Labelled photos from "data", an image-classification folder in BenjaminKerr/FishLens. The possible labels are: Chinook salmon, Oncorhynchus mykiss, trout.

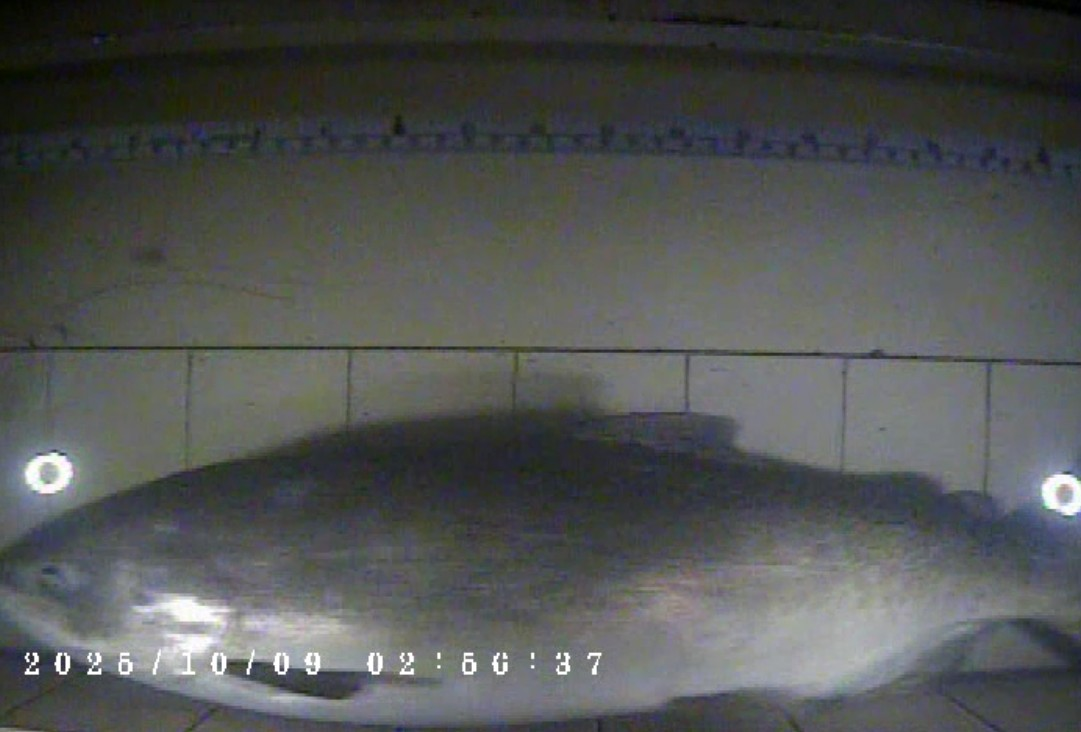
Label: Chinook salmon

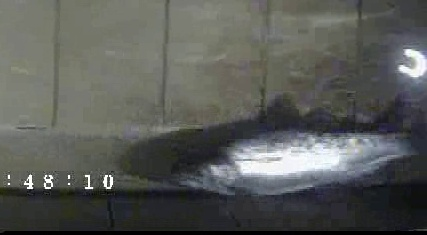
Label: Oncorhynchus mykiss

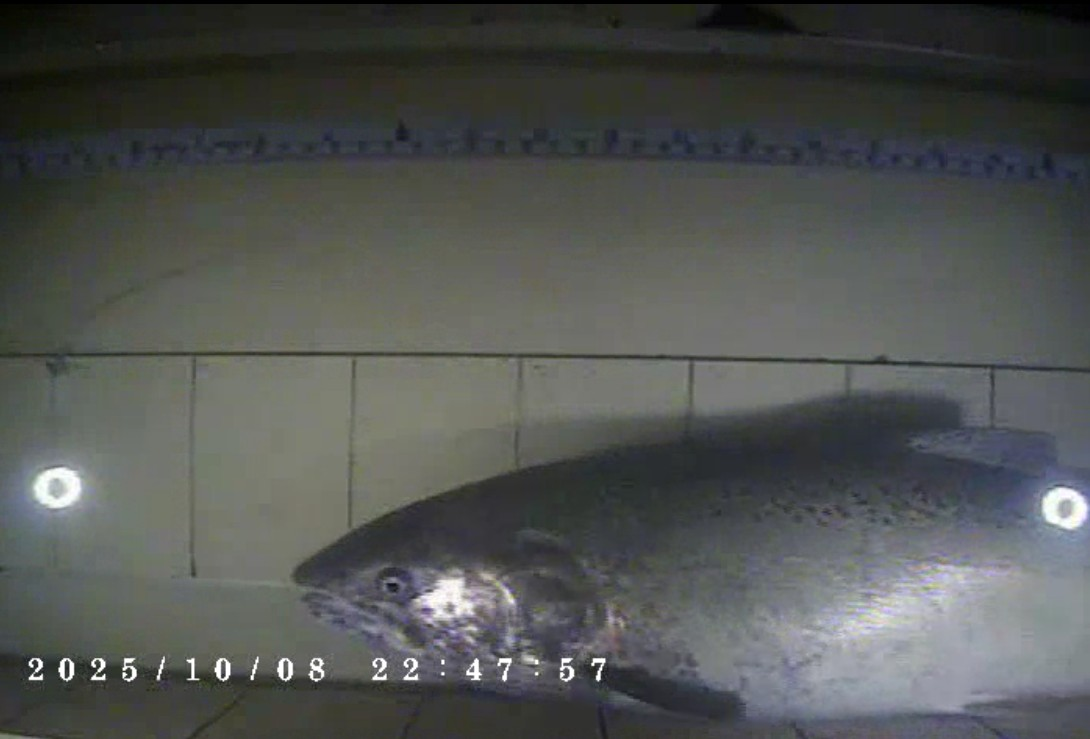
Label: Chinook salmon

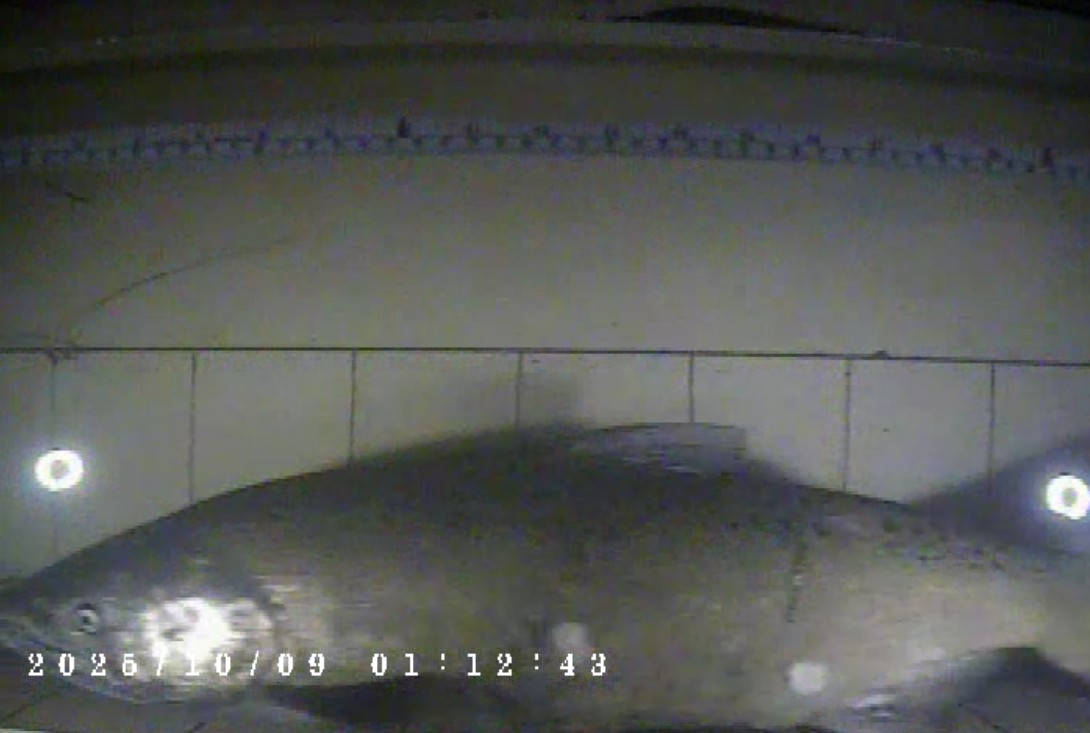
Label: Chinook salmon

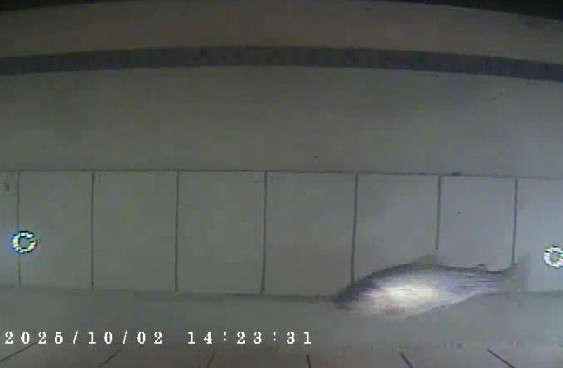
Label: Oncorhynchus mykiss

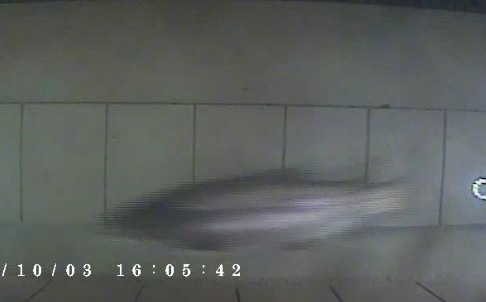
Label: Oncorhynchus mykiss
